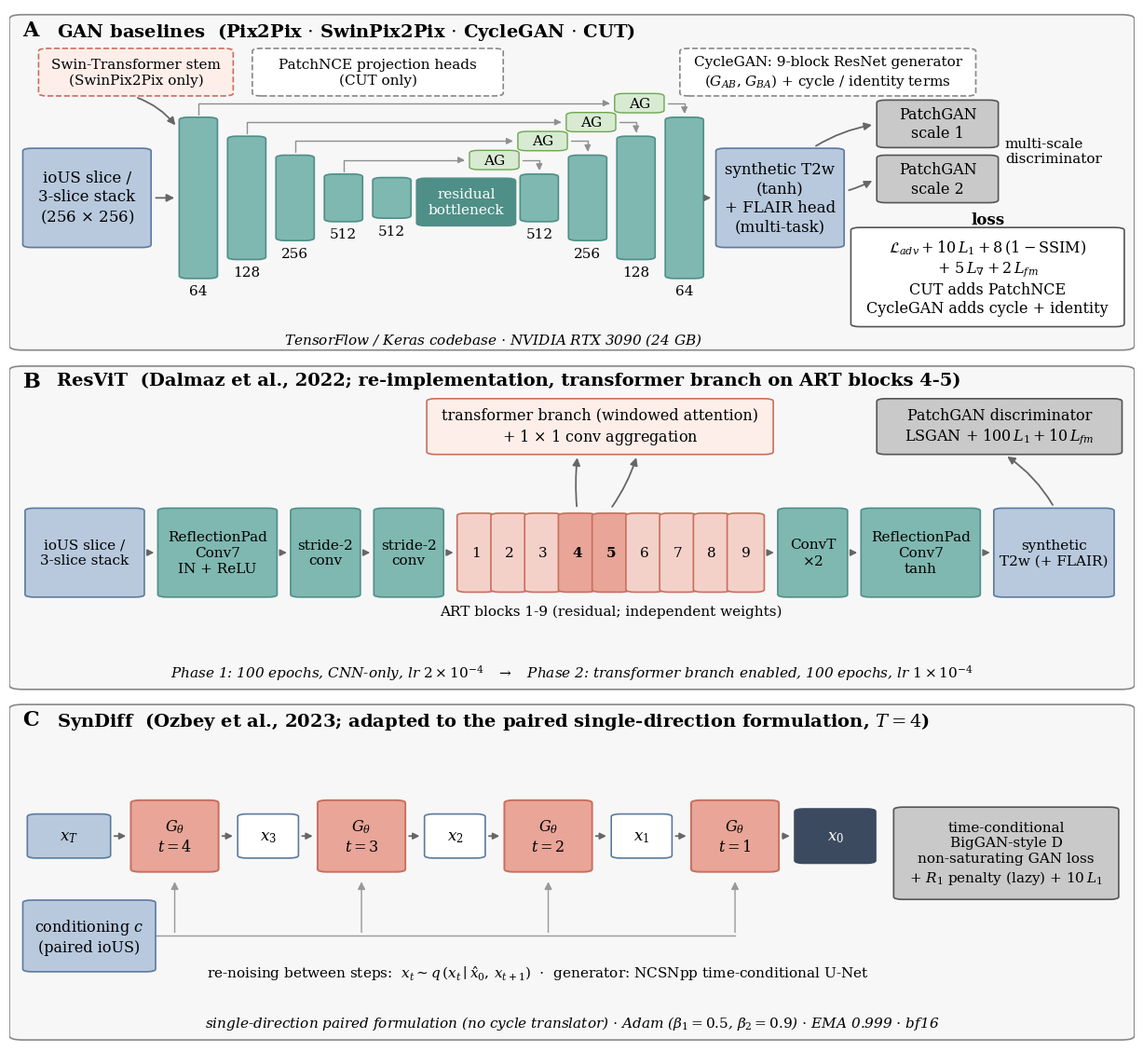

Here is the Python script that generated this plot: (Note: this script raises an exception after producing the figure.)
"""Fig_architectures -- the three generator paradigms, drawn entirely in matplotlib.

Replaces the AI-generated architectures_real_c4.jpg (Elsevier policy). Panel letters and
content match the existing caption: (A) GAN baselines in their shared U-Net/ResNet form,
(B) ResViT with the transformer branch on ART blocks 4-5, (C) SynDiff in the paired
single-direction formulation with T = 4 reverse steps. Loss weights match Section 2.4.
"""
import os

import matplotlib
matplotlib.use("Agg")
import matplotlib.pyplot as plt
from matplotlib.patches import FancyArrowPatch, FancyBboxPatch

BASE = r"$IOUS2MR_ROOT"
OUTDIR = os.path.join(BASE, "paper_assets", "figures_journal_v2")
MANUS = os.path.join(BASE, "latex_manuscript", "us_sintesis", "figures")

plt.rcParams.update({"font.family": "serif", "font.size": 12, "mathtext.fontset": "dejavuserif"})

TEAL, TEALD = "#7fb8b1", "#4e8f87"
CORAL, CORALD = "#e8a598", "#c96f5e"
BLUE, BLUED = "#b8c9de", "#5b7b9e"
GREY = "#c9c9c9"


def box(ax, x, y, w, h, text, fc="white", ec="#555555", lw=1.2, fs=12, weight="normal",
        ls="-", rot=0, tc="black"):
    ax.add_patch(FancyBboxPatch((x, y), w, h, boxstyle="round,pad=0.004,rounding_size=0.008",
                                fc=fc, ec=ec, lw=lw, ls=ls, zorder=2))
    ax.text(x + w / 2, y + h / 2, text, ha="center", va="center", fontsize=fs,
            fontweight=weight, rotation=rot, color=tc, zorder=3, linespacing=1.25)


def arr(ax, x0, y0, x1, y1, lw=1.3, color="#666666", style="-|>", con=None, ms=12):
    ax.add_patch(FancyArrowPatch((x0, y0), (x1, y1), arrowstyle=style, lw=lw, color=color,
                                 mutation_scale=ms, connectionstyle=con, zorder=4))


def panel(fig, rect, letter, title):
    ax = fig.add_axes(rect)
    ax.set_xlim(0, 1)
    ax.set_ylim(0, 1)
    ax.axis("off")
    ax.add_patch(FancyBboxPatch((0.002, 0.01), 0.996, 0.97,
                                boxstyle="round,pad=0.002,rounding_size=0.012",
                                fc="#f7f7f7", ec="#888888", lw=1.2, zorder=0))
    ax.text(0.012, 0.968, letter, fontsize=16, fontweight="bold", va="top")
    ax.text(0.042, 0.965, title, fontsize=14, fontweight="bold", va="top")
    return ax


def main():
    fig = plt.figure(figsize=(12.2, 11.2))

    # ================= A : GAN baselines =================
    ax = panel(fig, [0.005, 0.665, 0.99, 0.33], "A",
               "GAN baselines  (Pix2Pix $\\cdot$ SwinPix2Pix $\\cdot$ CycleGAN $\\cdot$ CUT)")
    ymid = 0.45
    box(ax, 0.016, ymid - 0.14, 0.106, 0.28,
        "ioUS slice /\n3-slice stack\n(256 $\\times$ 256)", fc=BLUE, ec=BLUED, fs=12)
    # Swin stem (dashed, optional) -- arrow enters the first encoder bar at its left edge,
    # left of the skip-connection risers, so it crosses nothing.
    box(ax, 0.030, 0.750, 0.165, 0.13, "Swin-Transformer stem\n(SwinPix2Pix only)",
        fc="#fdeee9", ec=CORALD, ls="--", fs=11)
    arr(ax, 0.112, 0.743, 0.149, 0.655, con="arc3,rad=-0.15")
    arr(ax, 0.128, ymid, 0.149, ymid)

    # encoder bars
    enc_x = [0.155, 0.198, 0.241, 0.284, 0.327]
    heights = [0.46, 0.35, 0.24, 0.13, 0.11]
    chans = ["64", "128", "256", "512", "512"]
    for x, h, c in zip(enc_x, heights, chans):
        box(ax, x, ymid - h / 2, 0.026, h, "", fc=TEAL, ec=TEALD)
        ax.text(x + 0.013, ymid - h / 2 - 0.022, c, ha="center", va="top", fontsize=11)
    box(ax, 0.366, ymid - 0.077, 0.080, 0.13, "residual\nbottleneck", fc=TEALD, ec=TEALD,
        fs=11, tc="white")
    dec_x = [0.458, 0.501, 0.544, 0.587]
    for x, h, c in zip(dec_x, heights[3::-1], chans[3::-1]):
        box(ax, x, ymid - h / 2, 0.026, h, "", fc=TEAL, ec=TEALD)
        ax.text(x + 0.013, ymid - h / 2 - 0.022, c, ha="center", va="top", fontsize=11)
    # skip connections: rectilinear path broken by an AG (attention gate) chip that sits
    # on the horizontal run, near the decoder end; the path never touches the chip text.
    for (xe, xd, h) in ((0.168, 0.600, 0.46), (0.211, 0.557, 0.35), (0.254, 0.514, 0.24),
                        (0.297, 0.471, 0.13)):
        y = ymid + h / 2 + 0.045
        cx0 = xd - 0.058  # chip left edge
        arr(ax, xe, ymid + h / 2 + 0.005, cx0 - 0.006, y, lw=1.0, color="#8f8f8f",
            con="angle,angleA=90,angleB=0,rad=0", ms=10)
        box(ax, cx0, y - 0.024, 0.036, 0.048, "AG", fc="#d9ead3", ec="#6aa84f",
            lw=1.0, fs=11)
        arr(ax, cx0 + 0.041, y, xd, ymid + h / 2 + 0.007, lw=1.0, color="#8f8f8f",
            con="angle,angleA=0,angleB=90,rad=0", ms=10)
    box(ax, 0.632, ymid - 0.14, 0.106, 0.28,
        "synthetic T2w\n(tanh)\n+ FLAIR head\n(multi-task)", fc=BLUE, ec=BLUED, fs=12)
    arr(ax, 0.618, ymid, 0.626, ymid, ms=10)
    # notes (top band, clear of the skip chips)
    box(ax, 0.220, 0.750, 0.215, 0.13, "PatchNCE projection heads\n(CUT only)",
        fc="white", ec="#888888", ls="--", fs=11)
    box(ax, 0.600, 0.750, 0.255, 0.13,
        "CycleGAN: 9-block ResNet generator\n($G_{AB}$, $G_{BA}$) + cycle / identity terms",
        fc="white", ec="#888888", ls="--", fs=11)
    # discriminator + loss
    box(ax, 0.775, 0.60, 0.10, 0.13, "PatchGAN\nscale 1", fc=GREY, ec="#555555", fs=11.5)
    box(ax, 0.775, 0.44, 0.10, 0.13, "PatchGAN\nscale 2", fc=GREY, ec="#555555", fs=11.5)
    ax.text(0.885, 0.585, "multi-scale\ndiscriminator", fontsize=11, va="center")
    arr(ax, 0.715, 0.597, 0.769, 0.663, con="arc3,rad=-0.1")
    arr(ax, 0.744, 0.47, 0.769, 0.503, con="arc3,rad=0.05")
    box(ax, 0.752, 0.08, 0.235, 0.28,
        "$\\mathcal{L}_{adv} + 10\\,L_1 + 8\\,(1-\\mathrm{SSIM})$\n"
        "$+\\ 5\\,L_{\\nabla} + 2\\,L_{fm}$\n"
        "CUT adds PatchNCE\nCycleGAN adds cycle + identity", fc="white", ec="#555555",
        fs=11.5)
    ax.text(0.8695, 0.375, "loss", fontsize=12, fontweight="bold", ha="center")
    ax.text(0.43, 0.028, "TensorFlow / Keras codebase $\\cdot$ NVIDIA RTX 3090 (24 GB)",
            fontsize=11, style="italic", ha="center")

    # ================= B : ResViT =================
    ax = panel(fig, [0.005, 0.340, 0.99, 0.318], "B",
               "ResViT  (Dalmaz et al., 2022; re-implementation, transformer branch on ART blocks 4-5)")
    ym = 0.42
    box(ax, 0.018, ym - 0.13, 0.098, 0.26, "ioUS slice /\n3-slice stack", fc=BLUE, ec=BLUED,
        fs=11)
    box(ax, 0.136, ym - 0.13, 0.098, 0.26, "ReflectionPad\nConv7\nIN + ReLU", fc=TEAL,
        ec=TEALD, fs=11)
    box(ax, 0.254, ym - 0.13, 0.054, 0.26, "stride-2\nconv", fc=TEAL, ec=TEALD, fs=11)
    box(ax, 0.328, ym - 0.13, 0.054, 0.26, "stride-2\nconv", fc=TEAL, ec=TEALD, fs=11)
    for x0, x1 in ((0.121, 0.131), (0.239, 0.249), (0.313, 0.323), (0.387, 0.397)):
        arr(ax, x0, ym, x1, ym, ms=10)
    # 9 ART blocks
    bx = 0.402
    for i in range(1, 10):
        accent = i in (4, 5)
        box(ax, bx, ym - 0.115, 0.025, 0.23, f"{i}", fc=CORAL if accent else "#f3d1c9",
            ec=CORALD, fs=11, weight="bold" if accent else "normal")
        bx += 0.030
    ax.text(0.5345, 0.245, "ART blocks 1-9 (residual; independent weights)",
            ha="center", va="center", fontsize=11)
    box(ax, 0.375, 0.72, 0.30, 0.16,
        "transformer branch (windowed attention)\n+ 1 $\\times$ 1 conv aggregation",
        fc="#fdeee9", ec=CORALD, fs=11.5)
    arr(ax, 0.5045, 0.552, 0.505, 0.714, con="arc3,rad=-0.05")
    arr(ax, 0.5345, 0.552, 0.558, 0.714, con="arc3,rad=0.08")
    box(ax, 0.687, ym - 0.13, 0.054, 0.26, "ConvT\n$\\times$2", fc=TEAL, ec=TEALD, fs=11)
    box(ax, 0.761, ym - 0.13, 0.098, 0.26, "ReflectionPad\nConv7\ntanh", fc=TEAL, ec=TEALD,
        fs=11)
    for x0, x1 in ((0.672, 0.682), (0.746, 0.756), (0.864, 0.874)):
        arr(ax, x0, ym, x1, ym, ms=10)
    box(ax, 0.879, ym - 0.13, 0.099, 0.26, "synthetic\nT2w (+ FLAIR)", fc=BLUE, ec=BLUED,
        fs=11)
    box(ax, 0.775, 0.72, 0.210, 0.16, "PatchGAN discriminator\nLSGAN $+\\ 100\\,L_1 + 10\\,L_{fm}$",
        fc=GREY, ec="#555555", fs=11.5)
    arr(ax, 0.9285, 0.557, 0.885, 0.714, con="arc3,rad=0.12")
    ax.text(0.5, 0.045,
            "Phase 1: 100 epochs, CNN-only, lr $2\\times10^{-4}$   $\\rightarrow$   "
            "Phase 2: transformer branch enabled, 100 epochs, lr $1\\times10^{-4}$",
            fontsize=11, style="italic", ha="center")

    # ================= C : SynDiff =================
    ax = panel(fig, [0.005, 0.004, 0.99, 0.33], "C",
               "SynDiff  (Ozbey et al., 2023; adapted to the paired single-direction formulation, $T=4$)")
    ym = 0.47
    box(ax, 0.020, ym + 0.07, 0.066, 0.12, "$x_T$", fc=BLUE, ec=BLUED, fs=12)
    box(ax, 0.016, ym - 0.26, 0.110, 0.20, "conditioning $c$\n(paired ioUS)", fc=BLUE,
        ec=BLUED, fs=11.5)
    chain_x = [0.147, 0.313, 0.479, 0.645]
    steps = ["$t=4$", "$t=3$", "$t=2$", "$t=1$"]
    outs = ["$x_3$", "$x_2$", "$x_1$"]
    for i, (cx, s) in enumerate(zip(chain_x, steps)):
        box(ax, cx - 0.035, ym + 0.03, 0.070, 0.20, "$G_\\theta$\n" + s, fc=CORAL,
            ec=CORALD, lw=1.4, fs=11.5)
        if i < 3:
            box(ax, cx + 0.060, ym + 0.07, 0.046, 0.12, outs[i], fc="white", ec=BLUED,
                fs=12)
            arr(ax, cx + 0.040, ym + 0.13, cx + 0.054, ym + 0.13, ms=10)
            arr(ax, cx + 0.111, ym + 0.13, cx + 0.125, ym + 0.13, ms=10)
    arr(ax, 0.091, ym + 0.13, 0.106, ym + 0.13, ms=10)
    box(ax, 0.702, ym + 0.055, 0.064, 0.15, "$x_0$", fc="#3b4a5f", ec="#3b4a5f", fs=12,
        tc="white")
    arr(ax, 0.685, ym + 0.13, 0.696, ym + 0.13, ms=10)
    # conditioning bus -- vertical arrows stop clearly short of the G box bottoms
    for cx in chain_x:
        arr(ax, cx, ym - 0.157, cx, ym + 0.005, lw=1.0, color="#999999")
    ax.plot([0.130, chain_x[-1]], [ym - 0.16, ym - 0.16], color="#999999", lw=1.0,
            zorder=1)
    ax.text(0.47, 0.19,
            "re-noising between steps:  $x_t \\sim q\\,(x_t \\mid \\hat{x}_0,\\, x_{t+1})$"
            "  $\\cdot$  generator: NCSNpp time-conditional U-Net",
            ha="center", fontsize=11)
    box(ax, 0.790, ym - 0.05, 0.192, 0.26,
        "time-conditional\nBigGAN-style D\nnon-saturating GAN loss\n"
        "$+\\ R_1$ penalty (lazy) $+\\ 10\\,L_1$", fc=GREY, ec="#555555", fs=11)
    ax.text(0.5, 0.045,
            "single-direction paired formulation (no cycle translator) $\\cdot$ "
            "Adam ($\\beta_1=0.5$, $\\beta_2=0.9$) $\\cdot$ EMA 0.999 $\\cdot$ bf16",
            fontsize=11, style="italic", ha="center")

    for ext in (".jpg", ".tiff"):
        fig.savefig(os.path.join(OUTDIR, "Fig_architectures_v2" + ext), dpi=300,
                    facecolor="white")
    fig.savefig(os.path.join(MANUS, "Fig_architectures_v2.jpg"), dpi=300, facecolor="white")
    print("written: Fig_architectures_v2")


if __name__ == "__main__":
    main()
